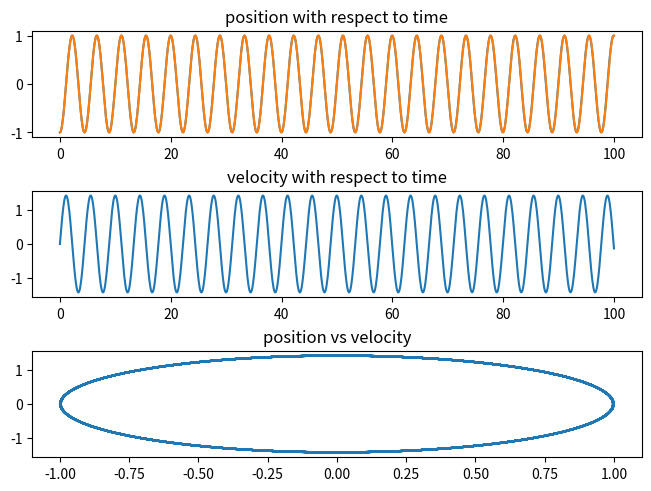

Recreate this plot in Python.
import numpy as np
import matplotlib.pyplot as plt
from scipy.integrate import solve_ivp

# constants
mass = 0.5 #kg
spring_constant = 1 #N/m
time_int = (0,100)
time_span = np.linspace(0,100,1000)

# initial state
initial_state = (-1.0, 0)

def analytical_solution(t):
    return initial_state[0]*np.cos(np.sqrt(spring_constant/mass)*t)

def state_derivatives(t, state):
    x = state[0]
    v = state[1]
    return (v, -(spring_constant/mass)*x)

position = analytical_solution(time_span)

solution = solve_ivp(state_derivatives, time_int, initial_state, t_eval=time_span)

fig, ax = plt.subplots(3,1, layout="constrained")
ax[0].plot(solution.t, solution.y[0])
ax[0].plot(time_span, position)
ax[0].set_title("position with respect to time")

ax[1].plot(solution.t, solution.y[1])
ax[1].set_title("velocity with respect to time")

ax[2].plot(solution.y[0], solution.y[1])
ax[2].set_title("position vs velocity")

plt.show()
